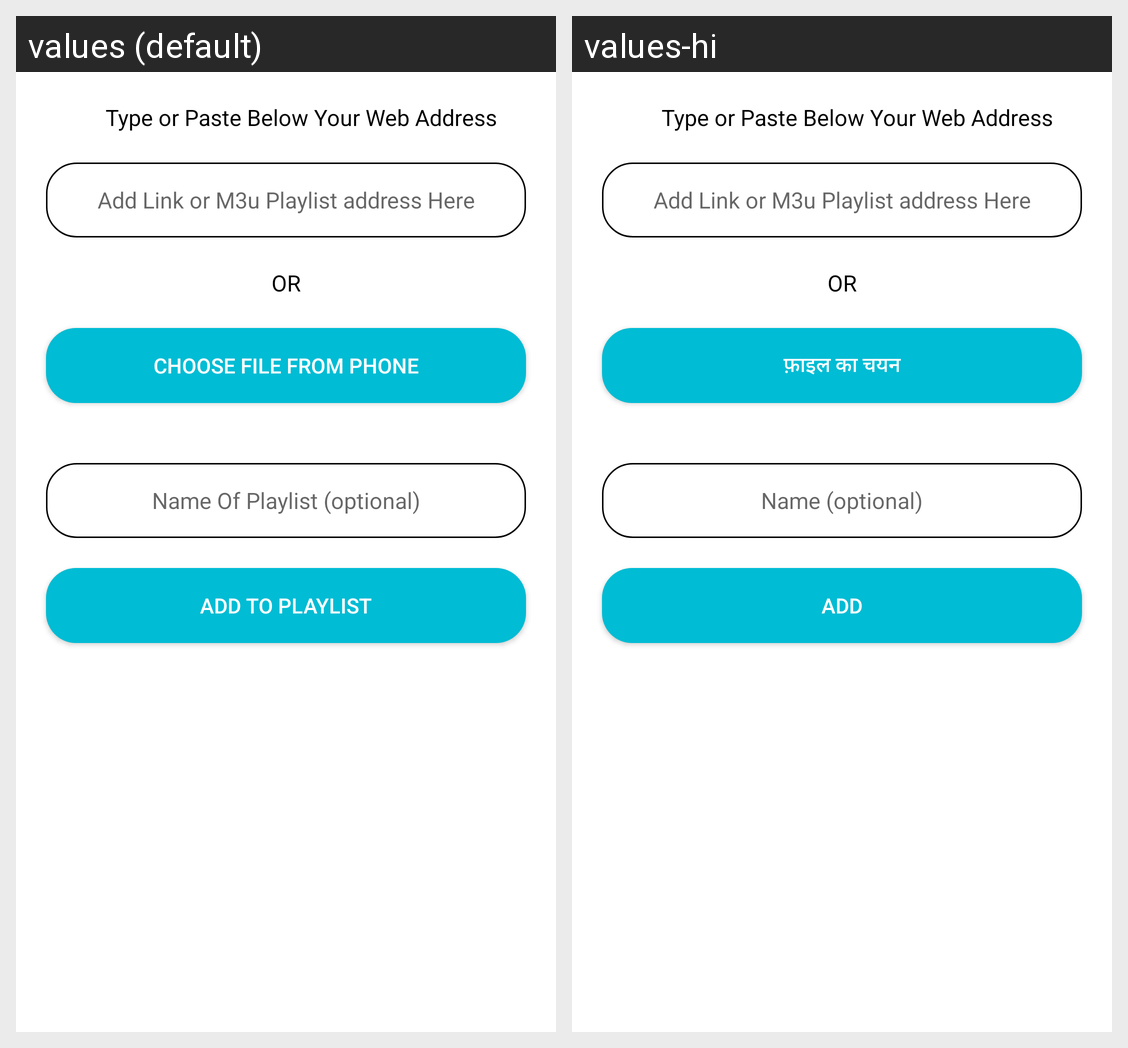

The same Android screen rendered under two of its app's locales, left to right. List the strings drawn on it with the default value and each locale's translation.
Android screen res/layout/iptv_listview_header.xml rendered under 2 locales, left to right: values (default), values-hi. Device: Nexus 5 (rendered at 1080×1920; each locale shown at half size, 540×960, under a caption strip naming it); theme AppTheme.
Strings drawn on this screen, with the default value and each locale's value (text and hints the layout hard-codes, and strings that could not be matched under every locale, appear in the picture but are not listed):

iptv_address
  values: Type or Paste Below Your Web Address
  values-hi: Type or Paste Below Your Web Address

iptv_address_hint
  values: Add Link or M3u Playlist address Here
  values-hi: Add Link or M3u Playlist address Here

iptv_address_or
  values: OR
  values-hi: OR

iptv_choosefile
  values: CHOOSE FILE FROM PHONE
  values-hi: फ़ाइल का चयन

iptv_name
  values: Name Of Playlist (optional)
  values-hi: Name (optional)

iptv_add
  values: Add To Playlist
  values-hi: Add
